Image classification data set "dataset" (ssenxl/train-ai on GitHub). Class labels (14): SI0 back, SI0 front, reject, กระปอง train, กลอง train, ขวด train, ซองถง train, ฝา train, ฟอยด train, รปสนคาสำเรจ train, สตกเกอร train, แคปซล train, แบบฉลาก train, แบบถาด กลอง train.

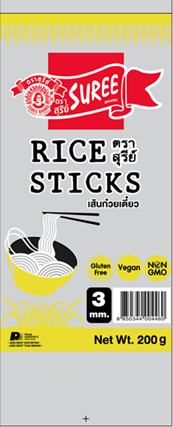
Label: SI0 front

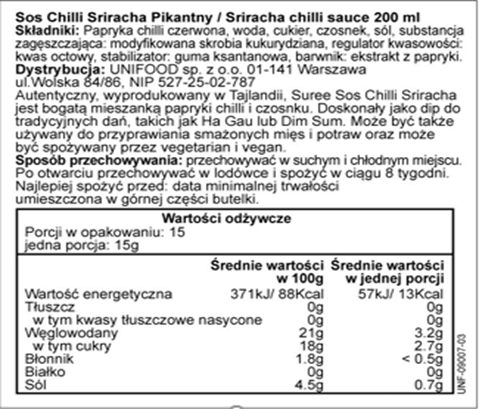
Label: สตกเกอร train

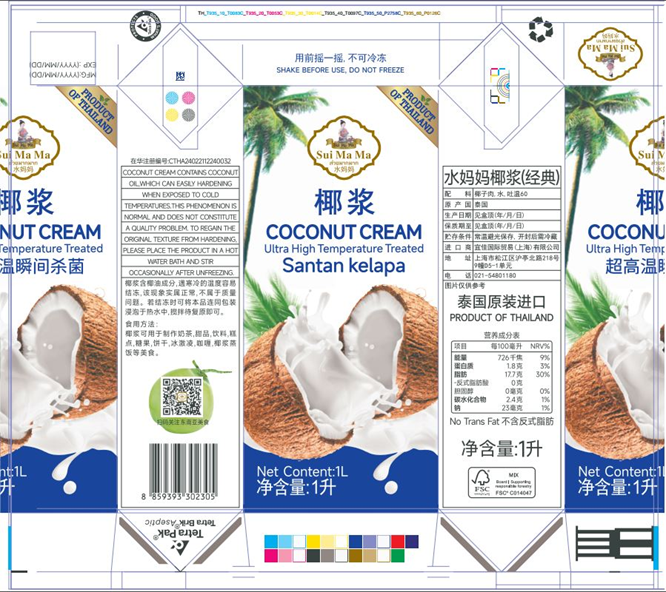
Label: กลอง train

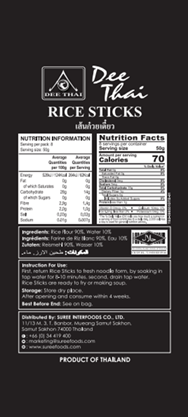
Label: SI0 back

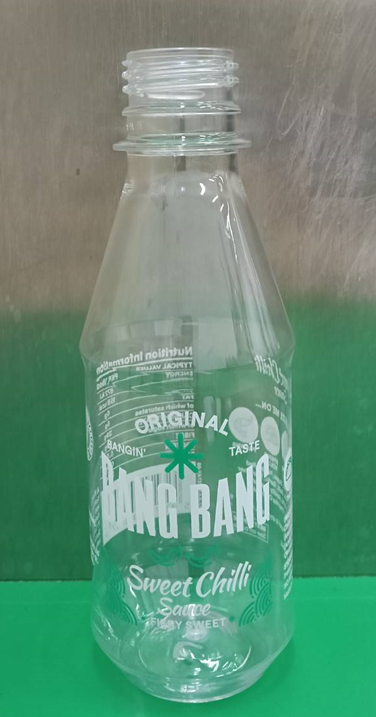
Label: ขวด train

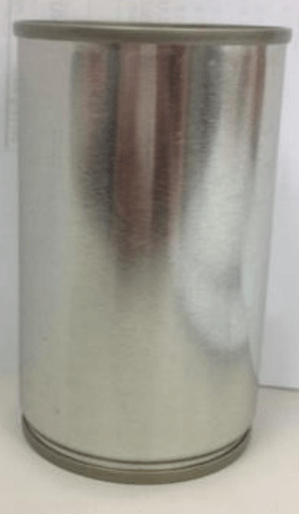
Label: กระปอง train
